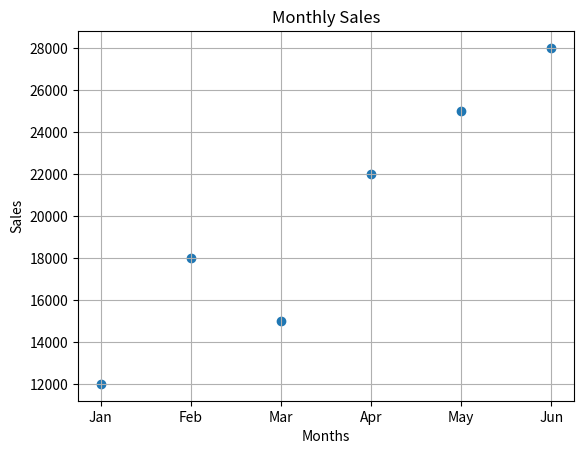

This chart was generated by the following Python code:
import matplotlib.pyplot as plt

months = ["Jan", "Feb", "Mar", "Apr", "May", "Jun"]
sales = [12000, 18000, 15000, 22000, 25000, 28000]

plt.scatter(months, sales)

plt.title("Monthly Sales")
plt.xlabel("Months")
plt.ylabel("Sales")
plt.grid(True)
plt.show()
